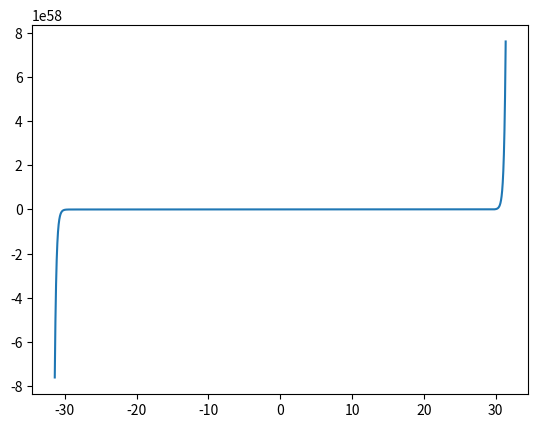

Source code (Python):
import numpy as np
from numpy import pi, sin, cos, sqrt
import scipy.constants as sc
import matplotlib.pyplot as plt
from scipy.optimize import fsolve

hbar = 1
m = 1
Dx = .01
w = 1
L = pi
v0 = 8

v = lambda x: -v0 if (abs(x-L/2)<L/2) else 0

def potensial(x): return 0.5*m*w**2*x**2

#n = odde = eksisterte tilstand nr. n
def psi_odde(E, V, L):
    x = np.arange(0, L, Dx)
    psiH = np.zeros(len(x))
    psiH[0] = 0
    psiH[1] = 1
    for i in range(len(x)-2):
        psiH[i+2] = 2*m*Dx**2/hbar**2*(V(x[i+1]) - E)*psiH[i+1] + 2*psiH[i+1] - psiH[i]
    #Pga. symmetri, og for å ikke ta med 'psi0' to ganger:
    psiV = -psiH[-1:0:-1]
    psi = np.append(psiV, psiH)
    x = np.append(-x[-1:0:-1], x)
    return x, psi


def psi_jevn(E, V, L):
    x = np.arange(0, L, Dx, dtype=np.float64)
    psiH = np.zeros(len(x))
    psiH[0] = 1
    psiH[1] = (m*Dx**2/hbar**2 *(V(x[0]) - E) + 1)*psiH[0]
    for i in range(len(x)-2):
        psiH[i+2] = 2*m*Dx**2/hbar**2*(V(x[i+1]- E))*psiH[i+1] + 2*psiH[i+1] - psiH[i] 
    #    print(psiH[i+1])
    #Pga. symmetri, og for å ikke ta med 'psi0' to ganger:
    psiV = psiH[-1:0:-1]
    psi = np.append(psiV, psiH)
    x = np.append(-x[-1:0:-1], x)
    return x, psi

'''
for i in np.arange(-10, 10, .1):
    x_j, psi_j = psi_jevn(i, potensial, 2*np.pi)
    print(max(psi_j), end=": ")
    print(i)
'''

x_j, psi_j = psi_jevn(-7, v, 10*np.pi)
x_o, psi_o = psi_odde(-10, v, 10*np.pi)

#plt.plot(x_j, psi_j)
plt.plot(x_o, psi_o)
#t = int(len(psi_j)/2)

#plt.show()
#plt.plot(x, potensial(x))
plt.show()

